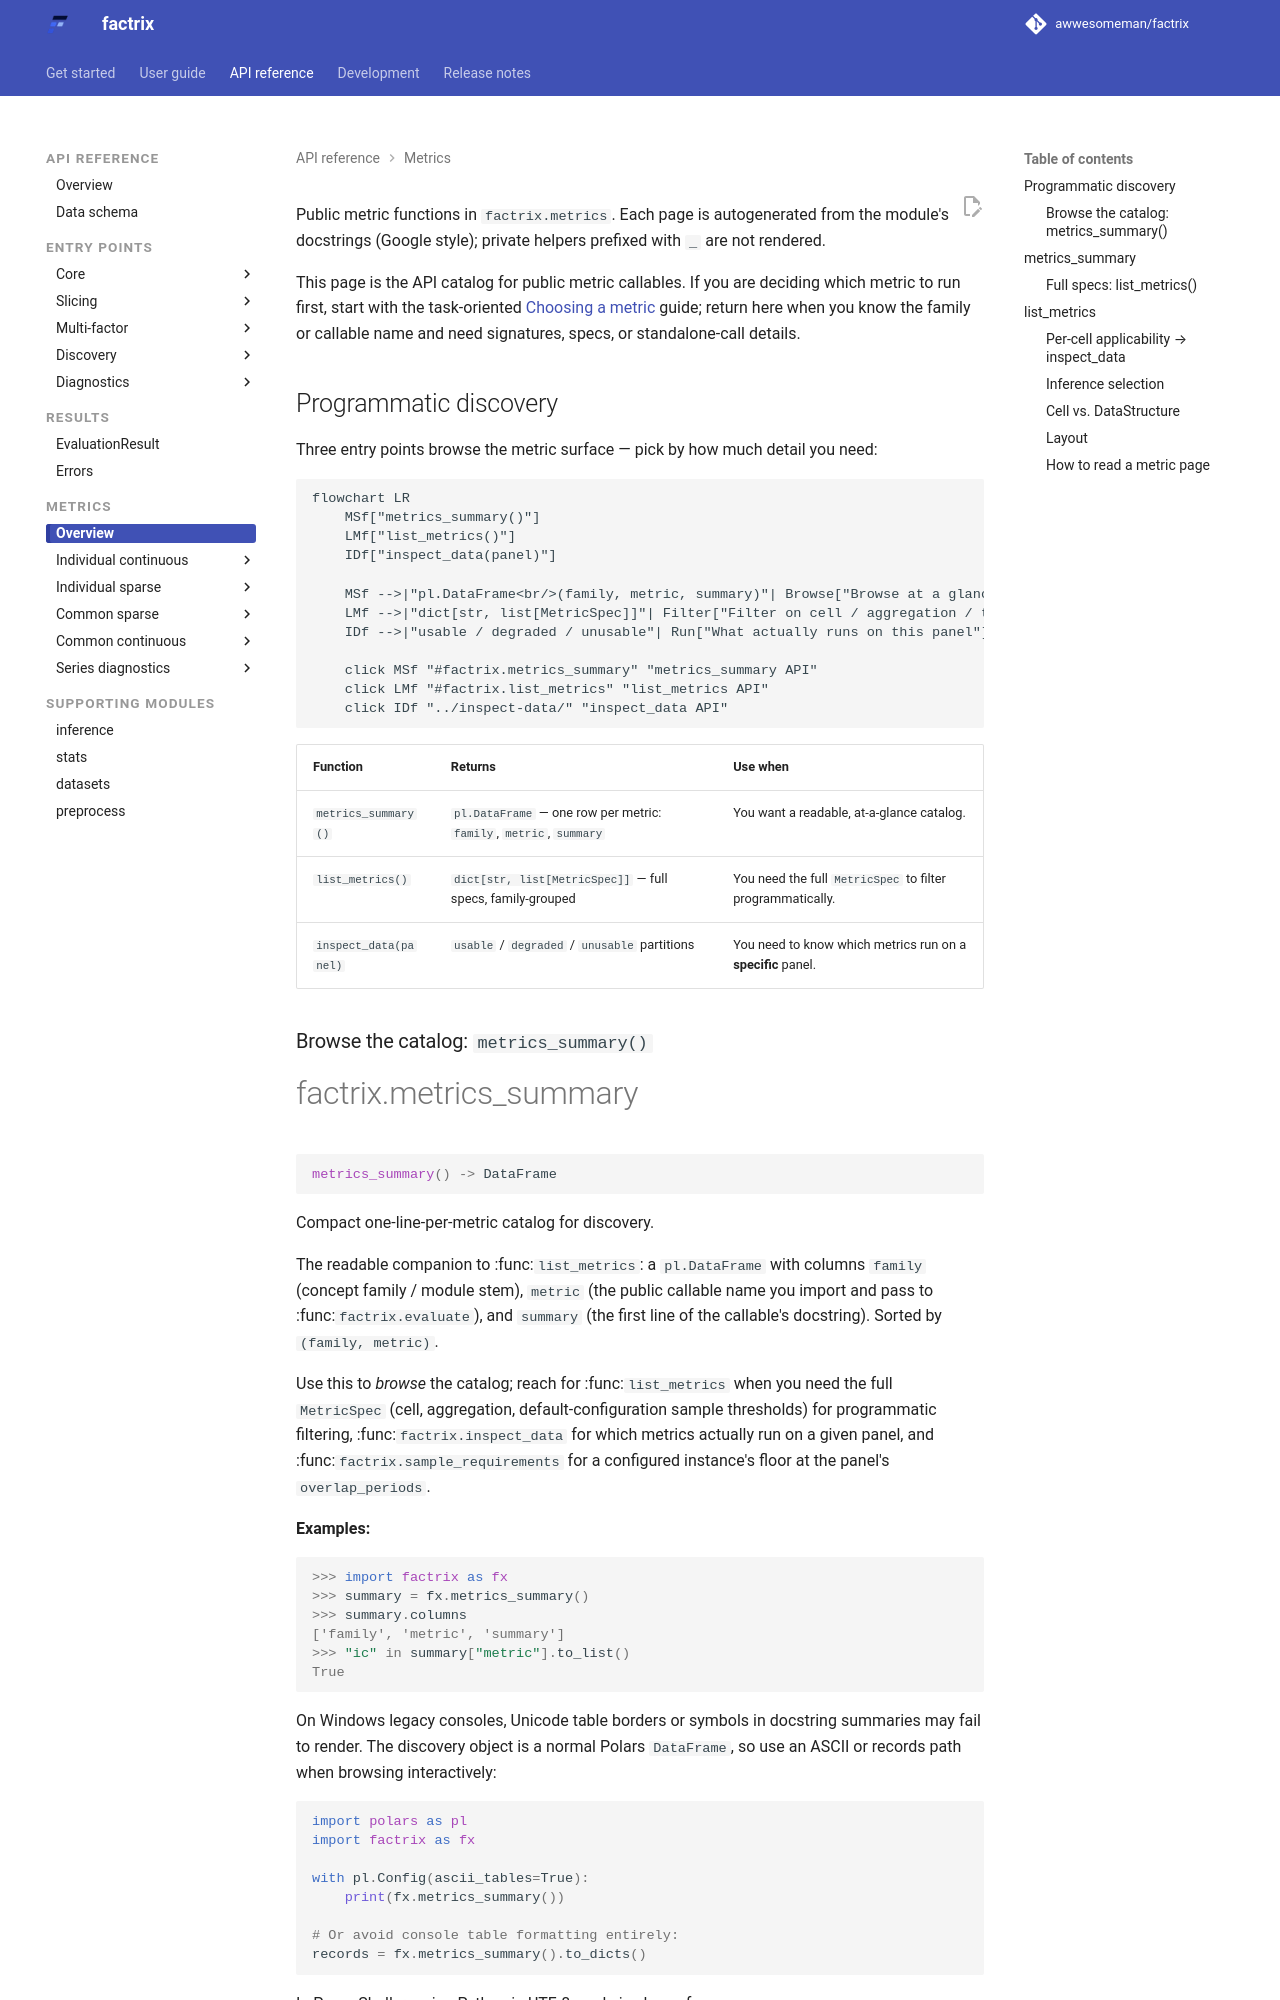

repository: awwesomeman/factrix · page: 0.34.0/api/metrics/index.html · generator: mkdocs

---
title: Metrics
---

Public metric functions in `factrix.metrics`. Each page is autogenerated
from the module's docstrings (Google style); private helpers prefixed
with `_` are not rendered.

This page is the API catalog for public metric callables. If you are
deciding which metric to run first, start with the task-oriented
[Choosing a metric](../../guides/choosing-metric.md) guide; return here
when you know the family or callable name and need signatures, specs, or
standalone-call details.

## Programmatic discovery

Three entry points browse the metric surface — pick by how much detail you need:

```mermaid
flowchart LR
    MSf["metrics_summary()"]
    LMf["list_metrics()"]
    IDf["inspect_data(panel)"]

    MSf -->|"pl.DataFrame<br/>(family, metric, summary)"| Browse["Browse at a glance"]
    LMf -->|"dict[str, list[MetricSpec]]"| Filter["Filter on cell / aggregation / thresholds"]
    IDf -->|"usable / degraded / unusable"| Run["What actually runs on this panel"]

    click MSf "#factrix.metrics_summary" "metrics_summary API"
    click LMf "#factrix.list_metrics" "list_metrics API"
    click IDf "../inspect-data/" "inspect_data API"
```

| Function | Returns | Use when |
|---|---|---|
| `metrics_summary()` | `pl.DataFrame` — one row per metric: `family`, `metric`, `summary` | You want a readable, at-a-glance catalog. |
| `list_metrics()` | `dict[str, list[MetricSpec]]` — full specs, family-grouped | You need the full `MetricSpec` to filter programmatically. |
| `inspect_data(panel)` | `usable` / `degraded` / `unusable` partitions | You need to know which metrics run on a **specific** panel. |

### Browse the catalog: `metrics_summary()`

::: factrix.metrics_summary

On Windows legacy consoles, Unicode table borders or symbols in docstring
summaries may fail to render. The discovery object is a normal Polars
`DataFrame`, so use an ASCII or records path when browsing interactively:

```python
import polars as pl
import factrix as fx

with pl.Config(ascii_tables=True):
    print(fx.metrics_summary())

# Or avoid console table formatting entirely:
records = fx.metrics_summary().to_dicts()
```

In PowerShell, running Python in UTF-8 mode is also safe:

```powershell
$env:PYTHONUTF8 = "1"
python -c "import factrix as fx; print(fx.metrics_summary())"
```

### Full specs: `list_metrics()`

::: factrix.list_metrics

`list_metrics()` is the programmatic form of the index above. It takes
**no arguments** and returns a family-grouped catalog — a
`dict[str, list[MetricSpec]]` keyed by concept family (the declaring
module stem):

```python
import factrix as fx

overview = fx.list_metrics()
overview["ic"]       # [MetricSpec(name="ic", ...), MetricSpec(name="ic_ir", ...), ...]
sorted(overview)     # ['caar', 'fm_beta', 'ic', ...] — the concept families
```

The catalog is a *reference*, not a runnable input — import concrete metric
classes from `factrix.metrics`, instantiate them, and pass those instances to
[`evaluate`](../evaluate.md):

```python
from factrix.metrics import ic, fm_beta, quantile_spread
```
